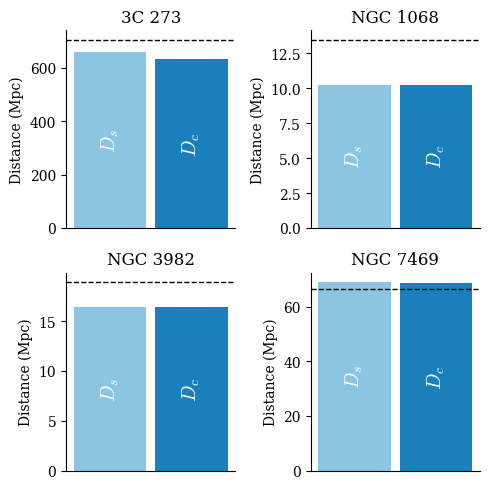

This chart was generated by the following Python code:
import matplotlib.pyplot as plt
import numpy as np

# Set the font to Computer Modern using Matplotlib's built-in support
plt.rcParams['mathtext.fontset'] = 'cm'
plt.rcParams['font.family'] = 'serif'

# Data
distances = {
    '3C 273': [658.11, 632.24],
    'NGC 1068': [10.26, 10.25],
    'NGC 3982': [16.41, 16.38],
    'NGC 7469': [69.06, 68.75]
}

actual = {
    '3C 273': 705.23,
    'NGC 1068': 13.48,
    'NGC 3982': 18.91,
    'NGC 7469': 66.47
}

# Plotting
plt.figure(figsize=(5, 5))

for i, (label, distance) in enumerate(distances.items()):
    plt.subplot(2, 2, i + 1)
    bars = plt.bar([0, 0.45], distance, width=0.4, color=['#8cc5e3', '#1a80bb'])
    plt.ylabel(r'Distance (Mpc)')
    plt.title(label)
    plt.xticks([])  # Remove x-axis labels
    
    # Add labels on the bins and rotate them 90 degrees
    plt.text(0, distance[0] / 2, r'$D_{s}$', ha='center', va='center', fontsize=14, color='white', rotation=90)
    plt.text(0.45, distance[1] / 2, r'$D_{c}$', ha='center', va='center', fontsize=14, color='white', rotation=90)
    
    # Add horizontal line at the actual value
    plt.axhline(y=actual[label], color='black', linestyle='--', linewidth=1)
    
    # Remove top and right spines
    ax = plt.gca()
    ax.spines['top'].set_visible(False)
    ax.spines['right'].set_visible(False)

plt.tight_layout()
plt.show()
